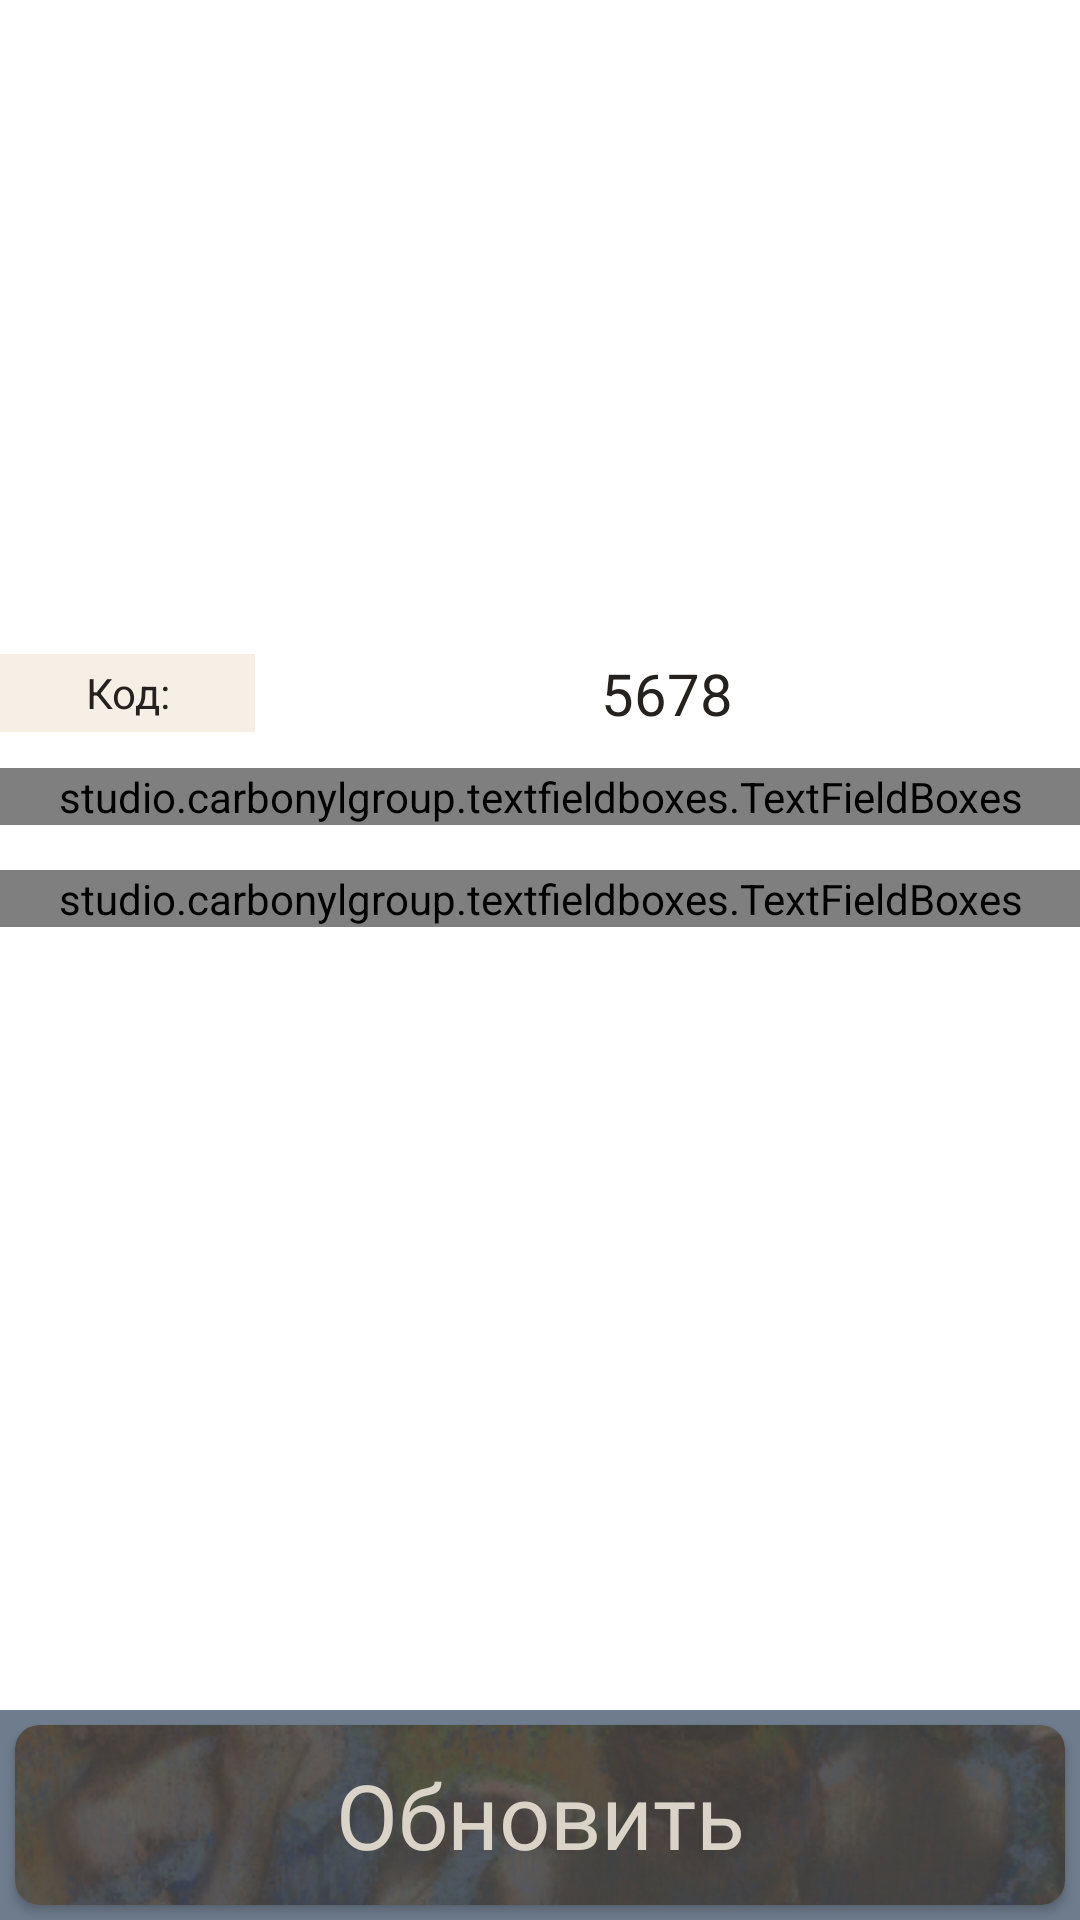

Write the Android layout XML for this screen, with the resource values it uses.
<!-- AndroidManifest.xml: application theme Theme.AppCompat.NoActionBar -->
<!-- res/layout/dialog_detailed_museum_edit.xml -->
<?xml version="1.0" encoding="utf-8"?>
<LinearLayout xmlns:android="http://schemas.android.com/apk/res/android"
    xmlns:app="http://schemas.android.com/apk/res-auto"
    xmlns:tools="http://schemas.android.com/tools"
    android:layout_width="match_parent"
    android:layout_height="match_parent"
    android:background="@color/white"
    android:minWidth="400dp"
    android:minHeight="400dp"
    android:orientation="vertical">

    <LinearLayout

        android:layout_width="match_parent"
        android:layout_height="0dp"
        android:layout_marginBottom="40dp"
        android:layout_weight="1"
        android:gravity="center_vertical"
        android:orientation="vertical">

        <LinearLayout
            android:layout_width="match_parent"

            android:layout_height="30dp"
            android:orientation="horizontal"
            android:paddingVertical="2dp">

            <TextView
                android:layout_width="0dp"
                android:layout_height="match_parent"
                android:layout_weight="1"
                android:background="@color/lightBeige"
                android:gravity="center|center_vertical"
                android:text="Код:"
                android:textColor="@color/brown">

            </TextView>

            <TextView
                android:id="@+id/dialog_museum_edit_id_code"
                android:layout_width="0dp"
                android:layout_height="match_parent"
                android:layout_marginHorizontal="10dp"
                android:layout_weight="3"
                android:autoSizeTextType="uniform"
                android:background="@color/white"
                android:gravity="center|center_vertical"
                android:text="5678"
                android:textColor="@color/brown">

            </TextView>
        </LinearLayout>

        <studio.carbonylgroup.textfieldboxes.TextFieldBoxes
            android:id="@+id/dialog_museum_edit_name_text_field_boxes"
            style="@style/textBoxOuter"
            android:layout_width="match_parent"
            android:layout_height="wrap_content"
            android:layout_marginTop="10dp"
            android:layout_marginBottom="5dp"
            android:imeOptions="actionDone"
            app:hasClearButton="true"

            app:labelText="Название музея">

            <studio.carbonylgroup.textfieldboxes.ExtendedEditText
                android:id="@+id/dialog_museum_edit_name_edit_text"
                android:layout_width="match_parent"
                android:layout_height="wrap_content"
                android:imeOptions="actionDone"
                android:inputType="text"
                android:lines="1"
                android:text="Третьяковская галерея"

                android:textColor="@color/dark_dark_brown"
                android:textSize="20sp" />
        </studio.carbonylgroup.textfieldboxes.TextFieldBoxes>

        <studio.carbonylgroup.textfieldboxes.TextFieldBoxes
            android:id="@+id/dialog_museum_edit_address_text_field_boxes"
            style="@style/textBoxOuter"
            android:layout_width="match_parent"
            android:layout_height="wrap_content"
            android:layout_gravity="center_vertical"
            android:layout_marginTop="10dp"
            android:layout_marginBottom="5dp"
            android:imeOptions="actionDone"
            app:hasClearButton="true"

            app:labelText="Адрес">

            <studio.carbonylgroup.textfieldboxes.ExtendedEditText
                android:id="@+id/dialog_museum_edit_address_edit_text"
                android:layout_width="match_parent"
                android:layout_height="wrap_content"
                android:imeOptions="actionDone"
                android:inputType="text"

                android:lines="1"
                android:text="Лаврушинский пер., 10, Москва"
                android:textColor="@color/dark_dark_brown"
                android:textSize="20sp" />
        </studio.carbonylgroup.textfieldboxes.TextFieldBoxes>

    </LinearLayout>


    <RelativeLayout
        android:layout_width="match_parent"
        android:layout_height="wrap_content"
        android:layout_gravity="bottom"
        android:background="@color/blue"
        android:gravity="bottom"
        android:theme="@style/roundBtn">

        <androidx.cardview.widget.CardView
            android:layout_width="match_parent"
            android:layout_height="wrap_content"
            android:layout_margin="5dp"
            app:cardCornerRadius="8dp">

            <ImageView
                android:layout_width="match_parent"
                android:layout_height="60dp"
                android:scaleType="matrix"
                android:src="@drawable/image_for_btn">

            </ImageView>

            <ProgressBar
                android:id="@+id/dialog_museum_edit_progress_bar"
                android:layout_width="match_parent"
                android:layout_height="wrap_content"
                android:layout_centerVertical="true"
                android:layout_gravity="bottom"
                android:visibility="gone" />
        </androidx.cardview.widget.CardView>

        <Button
            android:id="@+id/dialog_museum_edit_update_btn"
            android:layout_width="match_parent"
            android:layout_height="wrap_content"
            android:layout_centerVertical="true"
            android:autoSizeMaxTextSize="30sp"
            android:autoSizeTextType="uniform"
            android:background="@color/glass"
            android:clickable="true"
            android:fontFamily="@font/prata"
            android:foreground="?attr/selectableItemBackground"
            android:gravity="center"
            android:text="Обновить"
            android:textAllCaps="false"
            android:textColor="@color/darkBeige">

        </Button>
    </RelativeLayout>
</LinearLayout>
<!-- resources referenced by this layout -->
<resources>
  <color name="blue">#6E7C8D</color>
  <color name="brown">#25211F</color>
  <color name="darkBeige">#DAD3C8</color>
  <color name="dark_dark_brown">#0E1114</color>
  <color name="glass">#006E7C8D</color>
  <color name="lightBeige">#F5EFE6</color>
  <color name="white">#FFFFFF</color>
  <!-- drawable image_for_btn: png bitmap (drawable, 80560 bytes) -->
  <style name="roundBtn">
          <item name="android:bottomLeftRadius">5dp</item>
          <item name="android:bottomRightRadius">5dp</item>
          <item name="android:topLeftRadius">5dp</item>
          <item name="android:topRightRadius">5dp</item>
  
      </style>
  <style name="textBoxOuter">
  
          <item name="fontFamily">@font/prata</item>
          <item name="errorColor">@color/blue</item>
  
          <item name="helperTextColor">@color/darkBeige</item>
          <item name="panelBackgroundColor">@color/lightBeige</item>
          <item name="primaryColor">@color/grey</item>
          <item name="secondaryColor">@color/grey</item>
          <item name="android:textCursorDrawable">@drawable/color_cursor</item>
  
      </style>
  <color name="grey">#5A5757</color>
</resources>
